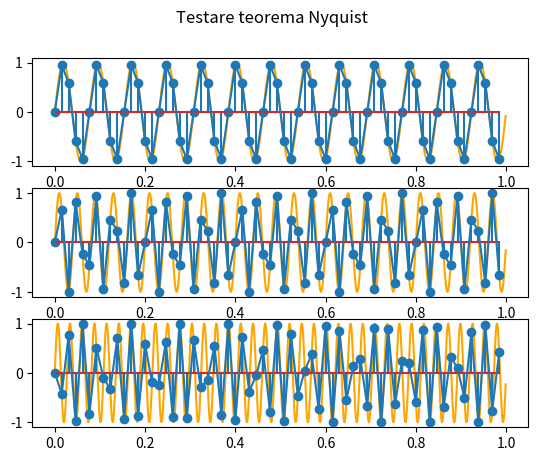

Python code for this plot:
import numpy as np
import matplotlib.pyplot as plt
import math


def my_linspace(start, finish, no_samples):
    distance = (finish-start)/no_samples
    return np.array([start + i * distance for i in range(no_samples)])


def ex3(freq, fs):
    fig, axs = plt.subplots(3)
    fig.suptitle("Testare teorema Nyquist")

    samples1 = my_linspace(0, 1, 65)
    samples2 = my_linspace(0, 1, 1000)

    axs[0].plot(samples2, np.sin(2 * np.pi * 13 * samples2), color="orange")
    axs[0].stem(samples1, np.sin(2 * np.pi * 13 * samples1))
    axs[0].plot(samples1, np.sin(2 * np.pi * 13 * samples1))

    axs[1].plot(samples2, np.sin(2 * np.pi * 25 * samples2), color="orange")
    axs[1].stem(samples1, np.sin(2 * np.pi * 25 * samples1))
    axs[1].plot(samples1, np.sin(2 * np.pi * 25 * samples1))

    axs[2].plot(samples2, np.sin(2 * np.pi * 37 * samples2), color="orange")
    axs[2].stem(samples1, np.sin(2 * np.pi * 37 * samples1))
    axs[2].plot(samples1, np.sin(2 * np.pi * 37 * samples1))

    plt.savefig("Plot_ex3.pdf")


ex3([1, 9, 16], 8)
